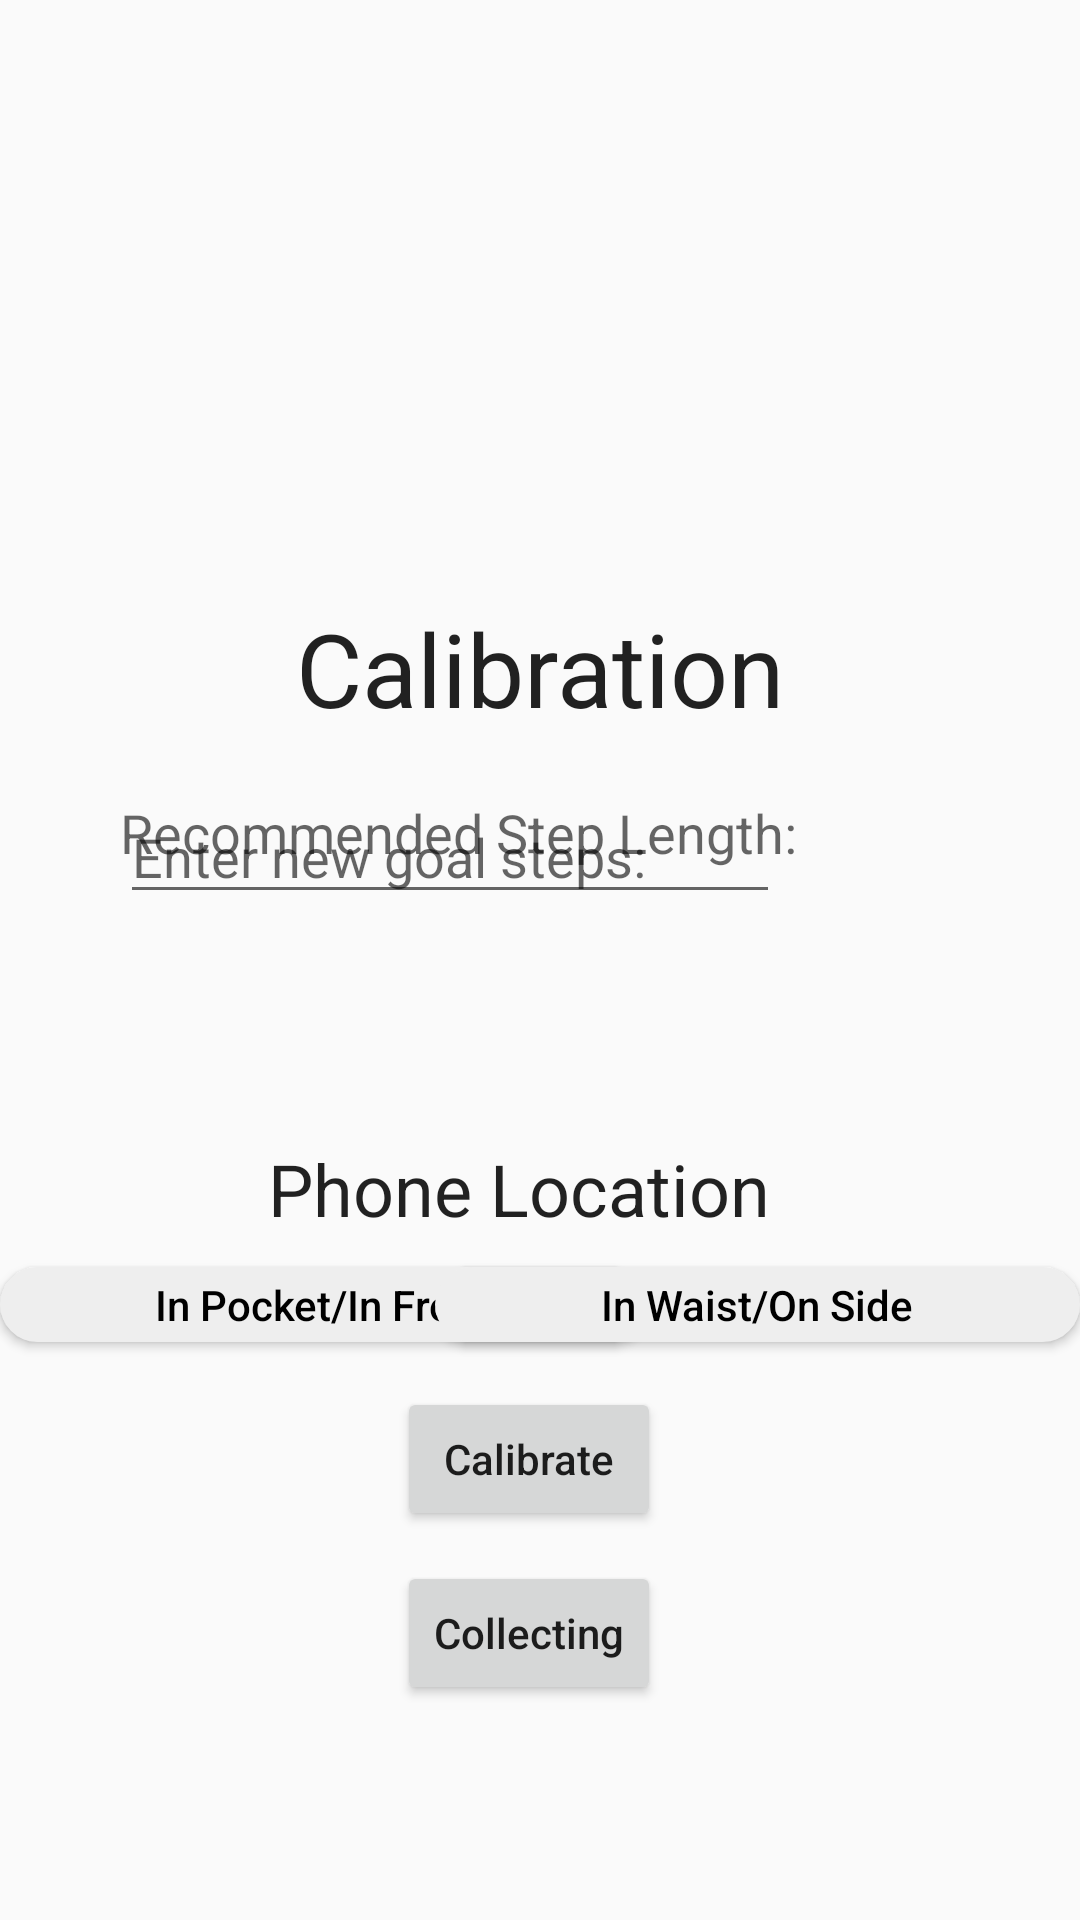

Produce the Android XML layout that renders to this screen, including the resource entries it uses.
<!-- AndroidManifest.xml: application theme Theme.ParkinGait -->
<!-- res/layout/activity_calibration.xml -->
<?xml version="1.0" encoding="utf-8"?>
<androidx.constraintlayout.widget.ConstraintLayout xmlns:android="http://schemas.android.com/apk/res/android"
    xmlns:app="http://schemas.android.com/apk/res-auto"
    xmlns:tools="http://schemas.android.com/tools"
    android:layout_width="match_parent"
    android:layout_height="match_parent">

    
    <TextView
        android:id="@+id/tvCalibrationTitle"
        android:layout_width="wrap_content"
        android:layout_height="wrap_content"
        android:layout_marginTop="200dp"
        android:text="@string/calibration"
        android:textAppearance="@style/TextAppearance.AppCompat.Large"
        android:textSize="34sp"
        app:layout_constraintEnd_toEndOf="parent"
        app:layout_constraintStart_toStartOf="parent"
        app:layout_constraintTop_toTopOf="parent" />


    <TextView
        android:id="@+id/tvBaseLabel"
        android:layout_width="wrap_content"
        android:layout_height="wrap_content"
        android:layout_marginStart="40dp"
        android:layout_marginTop="20dp"
        android:text="@string/recommend_step_length"
        android:textAppearance="@style/TextAppearance.AppCompat.Medium"
        app:layout_constraintStart_toStartOf="parent"
        app:layout_constraintTop_toBottomOf="@+id/tvCalibrationTitle" />

    

    <EditText
        android:id="@+id/editTextGoalSteps"
        android:layout_width="match_parent"
        android:layout_height="wrap_content"
        android:layout_marginStart="40dp"
        android:layout_marginEnd="100dp"
        android:hint="@string/enter_goal_steps"
        android:inputType="numberDecimal"
        app:layout_constraintBottom_toBottomOf="parent"
        app:layout_constraintEnd_toEndOf="parent"
        app:layout_constraintHorizontal_bias="0.0"
        app:layout_constraintStart_toStartOf="parent"
        app:layout_constraintTop_toTopOf="parent"
        app:layout_constraintVertical_bias="0.44"
        tools:ignore="MissingConstraints" />

    <TextView
        android:id="@+id/PhoneLocation"
        android:layout_width="wrap_content"
        android:layout_height="wrap_content"
        android:layout_marginTop="380dp"
        android:text="@string/phone_location"
        android:textAppearance="@style/TextAppearance.AppCompat.Large"
        android:textSize="24sp"
        app:layout_constraintEnd_toEndOf="parent"
        app:layout_constraintHorizontal_bias="0.463"
        app:layout_constraintStart_toStartOf="parent"
        app:layout_constraintTop_toTopOf="parent" />

    <Button
        android:id="@+id/btnInPocket"
        style="@style/CustomButton"
        android:layout_width="215dp"
        android:layout_height="25dp"
        android:layout_marginTop="10dp"
        android:text="@string/inpocket"
        android:textSize="14sp"
        app:layout_constraintStart_toStartOf="parent"
        app:layout_constraintTop_toBottomOf="@+id/PhoneLocation" />

    <Button
        android:id="@+id/btnInWaist"
        style="@style/CustomButton"
        android:layout_width="215dp"
        android:layout_height="25dp"
        android:layout_marginTop="10dp"
        android:text="@string/inwaist"
        app:layout_constraintEnd_toEndOf="parent"
        app:layout_constraintTop_toBottomOf="@+id/PhoneLocation" />

    <Button
        android:id="@+id/btnCalibrate"
        android:layout_width="wrap_content"
        android:layout_height="wrap_content"
        android:layout_marginTop="50dp"
        android:text="@string/calibrate"
        android:textAllCaps="false"
        app:layout_constraintEnd_toEndOf="parent"
        app:layout_constraintHorizontal_bias="0.486"
        app:layout_constraintStart_toStartOf="parent"
        app:layout_constraintTop_toBottomOf="@+id/PhoneLocation" />

    <Button
        android:id="@+id/btnStopCollect"
        android:layout_width="wrap_content"
        android:layout_height="wrap_content"
        android:layout_marginTop="10dp"
        android:text="@string/collect"
        android:textAllCaps="false"
        app:layout_constraintEnd_toEndOf="parent"
        app:layout_constraintHorizontal_bias="0.486"
        app:layout_constraintStart_toStartOf="parent"
        app:layout_constraintTop_toBottomOf="@+id/btnCalibrate" />


</androidx.constraintlayout.widget.ConstraintLayout>
<!-- resources referenced by this layout -->
<resources>
  <string name="calibrate">Calibrate</string>
  <string name="calibration">Calibration</string>
  <string name="collect">Collecting</string>
  <string name="enter_goal_steps">Enter new goal steps: </string>
  <string name="inpocket">In Pocket/In Front</string>
  <string name="inwaist">In Waist/On Side</string>
  <string name="phone_location">Phone Location</string>
  <string name="recommend_step_length">Recommended Step Length:</string>
  <style name="CustomButton" parent="Widget.AppCompat.Button">
          <item name="android:textSize">14sp</item>
          <item name="android:textColor">@android:color/black</item>
          <item name="android:gravity">center</item>
          <item name="android:background">@drawable/custom_button_background</item>
          <item name="android:textAllCaps">false</item>
      </style>
  <style name="Theme.ParkinGait" parent="Base.Theme.ParkinGait" />
  <!-- drawable custom_button_background (drawable) -->
  <?xml version="1.0" encoding="utf-8"?>
  <selector xmlns:android="http://schemas.android.com/apk/res/android">
      <item>
          <shape android:shape="rectangle">
              <corners android:radius="16dp" />
              <solid android:color="#EEEEEE" />
          </shape>
      </item>
  </selector>
  <style name="Base.Theme.ParkinGait" parent="Theme.AppCompat.Light.NoActionBar">
          
          
      </style>
</resources>
